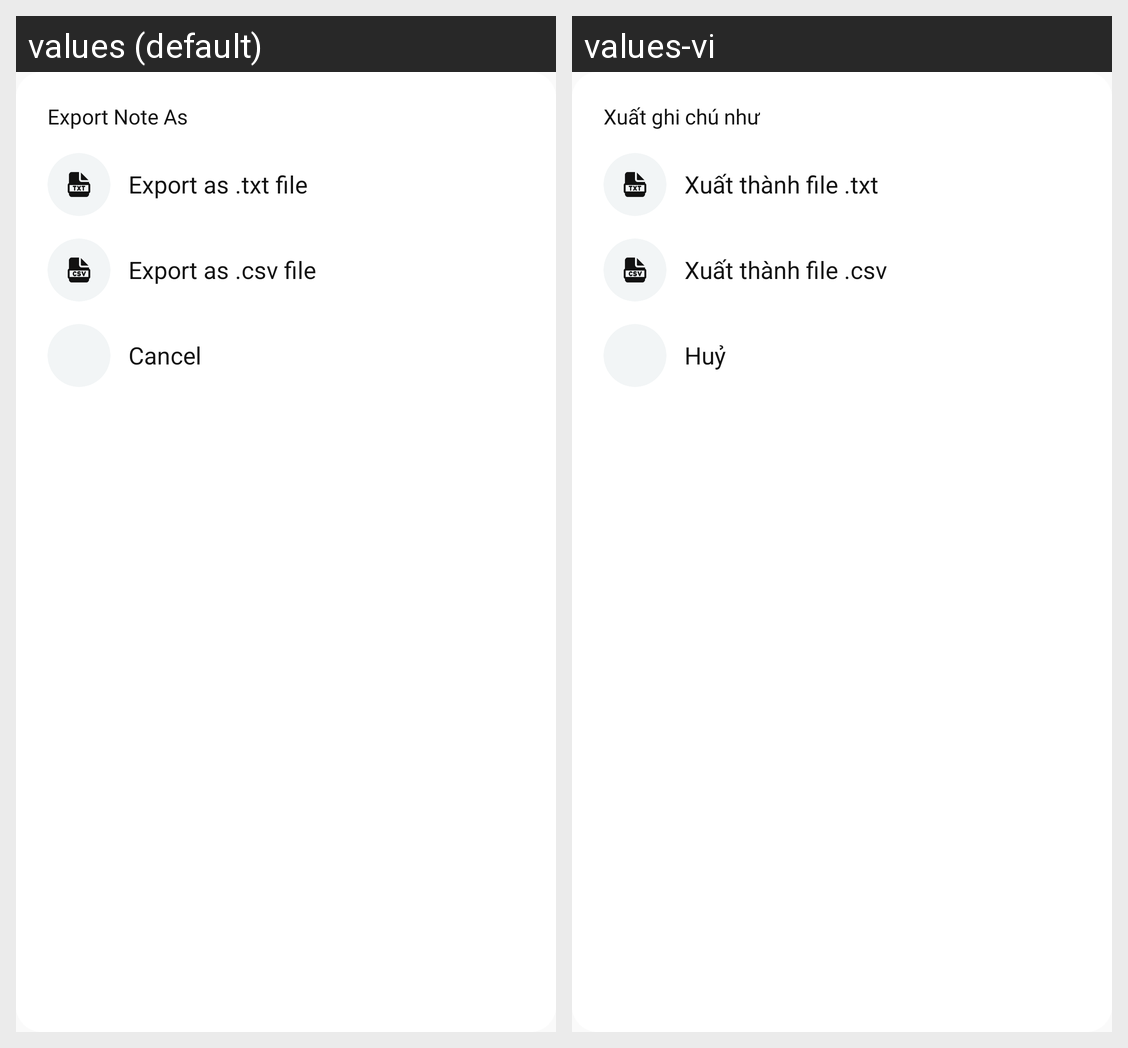

The same Android screen rendered under two of its app's locales, left to right. List the strings drawn on it with the default value and each locale's translation.
Android screen res/layout/export_note_as_dialog.xml rendered under 2 locales, left to right: values (default), values-vi. Device: Nexus 5 (rendered at 1080×1920; each locale shown at half size, 540×960, under a caption strip naming it); theme AppTheme.
Strings drawn on this screen, with the default value and each locale's value (text and hints the layout hard-codes, and strings that could not be matched under every locale, appear in the picture but are not listed):

export_note_as
  values: Export Note As
  values-vi: Xuất ghi chú như

export_as_txt
  values: Export as .txt file
  values-vi: Xuất thành file .txt

export_as_csv
  values: Export as .csv file
  values-vi: Xuất thành file .csv

cancel
  values: Cancel
  values-vi: Huỷ
